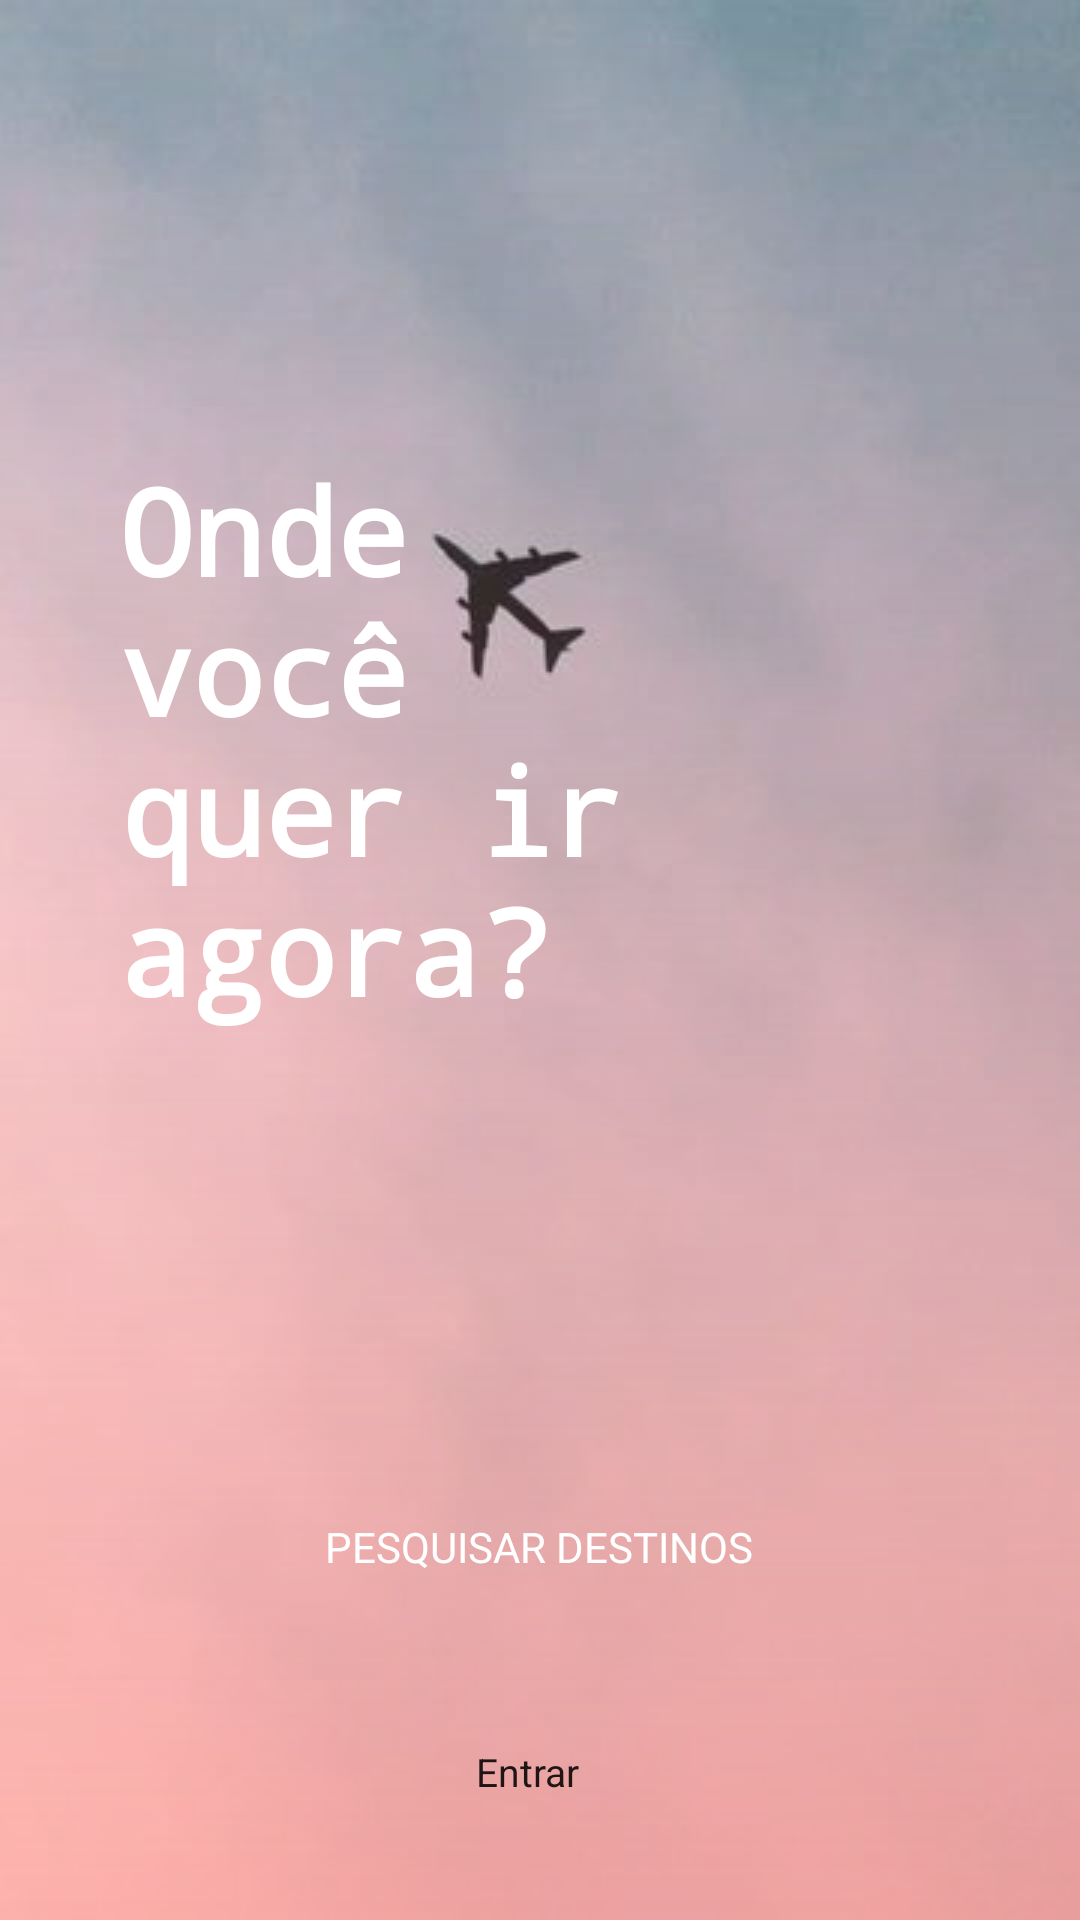

Reconstruct the res/layout file that produces this screen, plus the resources it refers to.
<!-- AndroidManifest.xml: application theme AppTheme -->
<!-- res/layout/activity_main.xml -->
<?xml version="1.0" encoding="utf-8"?>
<android.support.constraint.ConstraintLayout xmlns:android="http://schemas.android.com/apk/res/android"
    xmlns:app="http://schemas.android.com/apk/res-auto"
    xmlns:tools="http://schemas.android.com/tools"
    android:fitsSystemWindows="true"
    android:layout_width="match_parent"
    android:background="@drawable/home_bg"
    android:layout_height="match_parent"
    android:orientation="vertical"
    tools:context=".activity.MainActivity">


    <FrameLayout
        android:id="@+id/frameLayout"
        android:layout_width="match_parent"
        android:layout_height="match_parent"
        app:layout_constraintBottom_toBottomOf="parent"
        app:layout_constraintEnd_toEndOf="parent"
        app:layout_constraintStart_toStartOf="parent"
        app:layout_constraintTop_toTopOf="parent">

        <ImageView
            android:id="@+id/bg"
            android:layout_width="match_parent"
            android:layout_height="match_parent"
            app:srcCompat="@drawable/home_bg" />

        <ImageView
            android:id="@+id/gradientOverlay"
            android:layout_width="match_parent"
            android:layout_height="match_parent"
            app:srcCompat="@drawable/gradient" />

        <TextView
            android:id="@+id/callToAction"
            style="@style/callToActionText"
            android:layout_width="187dp"
            android:layout_height="250dp"
            android:layout_marginStart="40dp"
            android:layout_marginTop="150dp"
            android:layout_marginEnd="8dp"
            android:layout_marginBottom="8dp"
            android:text="@string/cta" />
    </FrameLayout>

    <Button
        android:id="@+id/button_home"
        style="@style/button"
        android:layout_width="270dp"
        android:layout_height="wrap_content"
        android:layout_marginStart="8dp"
        android:layout_marginTop="8dp"
        android:layout_marginEnd="8dp"
        android:layout_marginBottom="8dp"
        android:gravity="center"
        android:text="Pesquisar destinos"
        app:layout_constraintBottom_toBottomOf="@+id/frameLayout"
        app:layout_constraintEnd_toEndOf="parent"
        app:layout_constraintHorizontal_bias="0.496"
        app:layout_constraintStart_toStartOf="parent"
        app:layout_constraintTop_toTopOf="parent"
        app:layout_constraintVertical_bias="0.841" />

    <TextView
        android:id="@+id/textView3"
        android:layout_width="wrap_content"
        android:layout_height="wrap_content"
        android:layout_marginTop="8dp"
        android:layout_marginEnd="8dp"
        android:layout_marginBottom="8dp"
        android:text="Entrar"
        style="@style/captionText"
        app:layout_constraintBottom_toBottomOf="@+id/frameLayout"
        app:layout_constraintEnd_toEndOf="parent"
        app:layout_constraintStart_toStartOf="parent"
        app:layout_constraintTop_toBottomOf="@+id/button_home" />


</android.support.constraint.ConstraintLayout>
<!-- resources referenced by this layout -->
<resources>
  <!-- drawable gradient (drawable) -->
  <shape xmlns:android="http://schemas.android.com/apk/res/android">
      <gradient android:endColor="@color/transparent"
          android:startColor="@color/transparentCoral"
          android:angle="90" />
  </shape>
  <!-- drawable home_bg: jpg bitmap (drawable, 8535 bytes) -->
  <string name="cta">Onde você quer ir agora?</string>
  <style name="button" parent="Widget.AppCompat.Button">
          <item name="android:textAppearance">@style/buttonText</item>
          <item name="android:padding">@dimen/doublePadding</item>
          <item name="android:background">@drawable/round_button</item>
      </style>
  <style name="callToActionText" parent="TextAppearance.AppCompat">
          <item name="android:textColor">@color/white</item>
          <item name="android:textSize">@dimen/ctaTextSize</item>
          <item name="android:textStyle">bold</item>
          <item name="android:fontFamily">monospace</item>
      </style>
  <style name="captionText" parent="TextAppearance.AppCompat">
          <item name="android:padding">@dimen/doublePadding</item>
          <item name="android:textAllCaps">false</item>
          <item name="android:textSize">@dimen/captionTextSize</item>
          <item name="android:fontFamily">sans-serif</item>
      </style>
  <style name="AppTheme" parent="Theme.AppCompat.Light.DarkActionBar">
          
          <item name="colorPrimary">@color/colorPrimary</item>
          <item name="colorPrimaryDark">@color/colorPrimaryDark</item>
          <item name="colorAccent">@color/colorAccent</item>
      </style>
  <color name="transparent">#00FFFFFF</color>
  <color name="transparentCoral">#99FF8A80</color>
  <style name="buttonText" parent="TextAppearance.AppCompat">
          <item name="android:textColor">@color/white</item>
          <item name="android:textAllCaps">true</item>
          <item name="android:textSize">@dimen/buttonTextSize</item>
          <item name="android:fontFamily">sans-serif</item>
      </style>
  <dimen name="doublePadding">16dp</dimen>
  <color name="white">#FFFFFF</color>
  <dimen name="ctaTextSize">40sp</dimen>
  <dimen name="captionTextSize">13sp</dimen>
  <color name="colorPrimary">#FFFFFF</color>
  <color name="colorPrimaryDark">#0D47A1</color>
  <color name="colorAccent">#FF8A80</color>
  <dimen name="buttonTextSize">14sp</dimen>
</resources>
